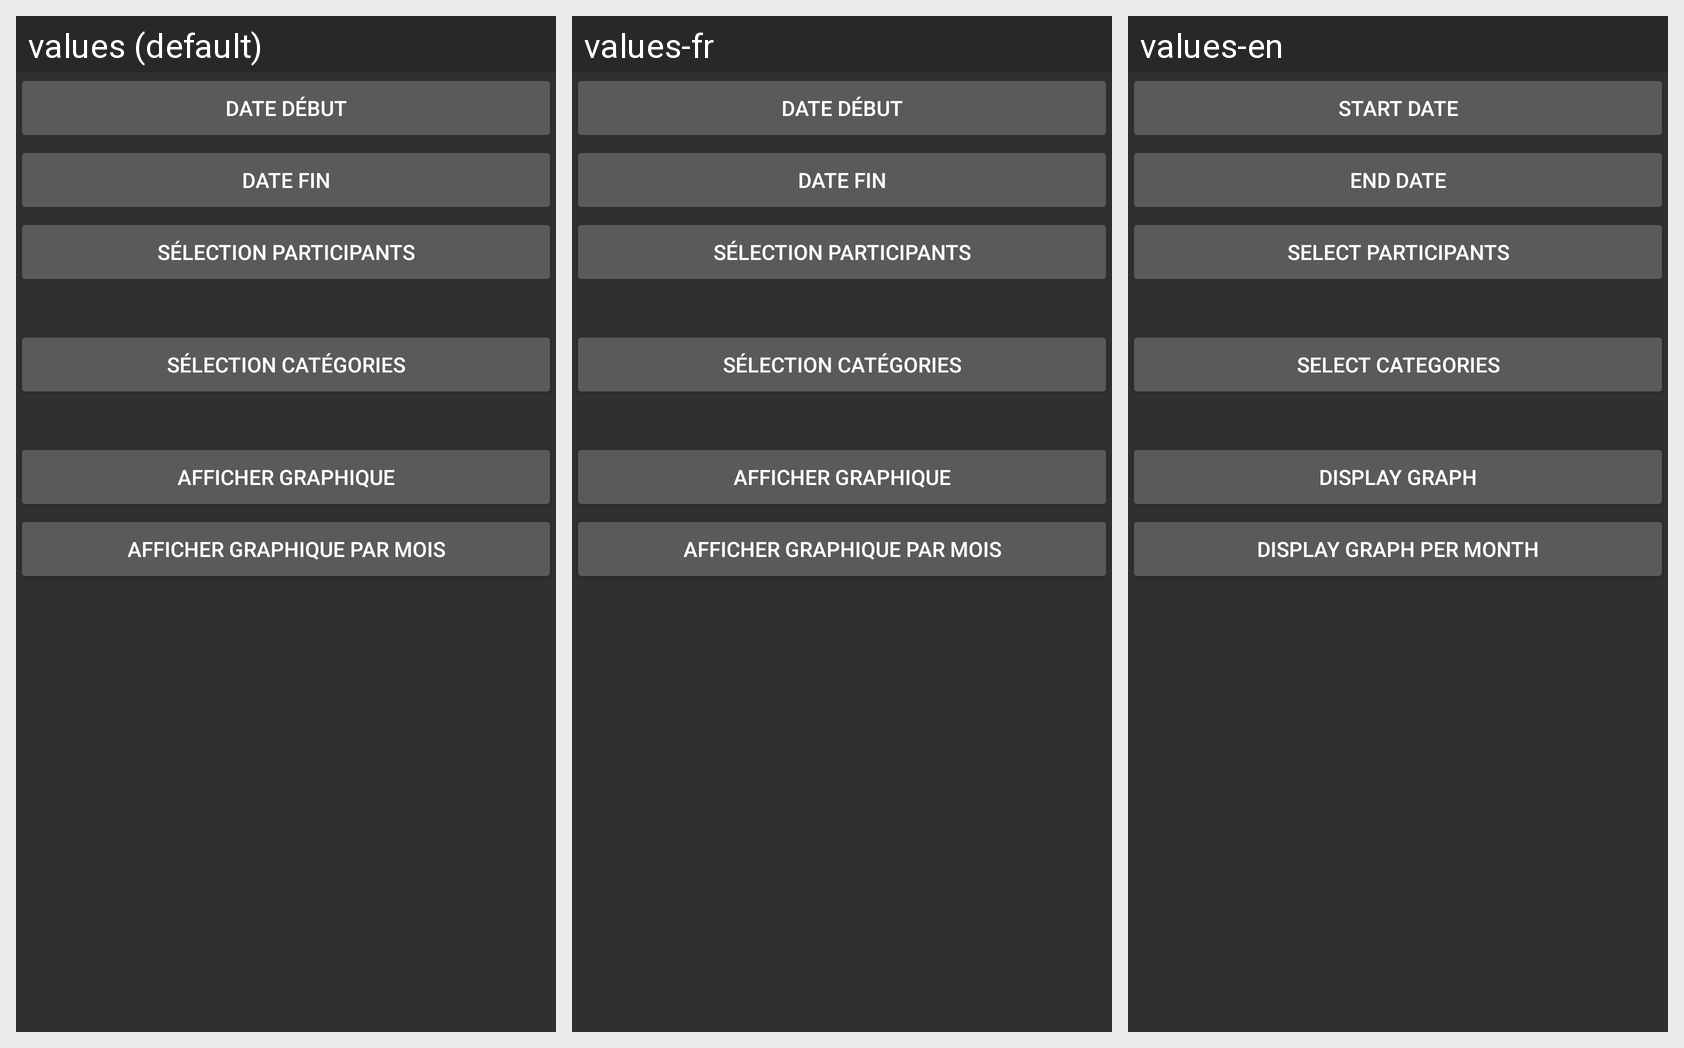

Translations of the strings shown on this Android screen, per locale in the grid:
Android screen res/layout/stats_tab_layout.xml rendered under 3 locales, left to right: values (default), values-fr, values-en. Device: Nexus 5 (rendered at 1080×1920; each locale shown at half size, 540×960, under a caption strip naming it); theme AppTheme.
Strings drawn on this screen, with the default value and each locale's value (text and hints the layout hard-codes, and strings that could not be matched under every locale, appear in the picture but are not listed):

start_date
  values: Date début
  values-fr: Date début
  values-en: Start date

end_date
  values: Date fin
  values-fr: Date fin
  values-en: End date

participants_selection
  values: Sélection participants
  values-fr: Sélection participants
  values-en: Select participants

categories_selection
  values: Sélection catégories
  values-fr: Sélection catégories
  values-en: Select categories

display_graph
  values: Afficher graphique
  values-fr: Afficher graphique
  values-en: Display graph

display_graph_per_month
  values: Afficher graphique par mois
  values-fr: Afficher graphique par mois
  values-en: Display graph per month
